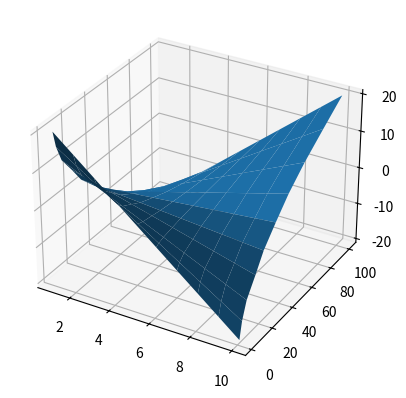

This chart was generated by the following Python code:
from random import gauss

import matplotlib.pyplot as pl
import numpy as np
from mpl_toolkits.mplot3d import Axes3D

# [redacted]

def plot(xs, ys, z, where):
    x, y = np.meshgrid(xs, ys)
    ax = pl.subplot(where, projection='3d')
    ax.plot_surface(x, y, z)


if __name__ == "__main__":
    xs = np.arange(1, 11).reshape([10, 1])
    ys = list(map(lambda x: (x ** 2) + gauss(0, 1), xs))

    print("xs = ", xs)
    print("ys = ", ys)

    X = xs - np.mean(xs, axis=0)

    C = np.dot(X, X.T)

    pl.figure()
    plot(xs, ys, C, 111)
    pl.show()

